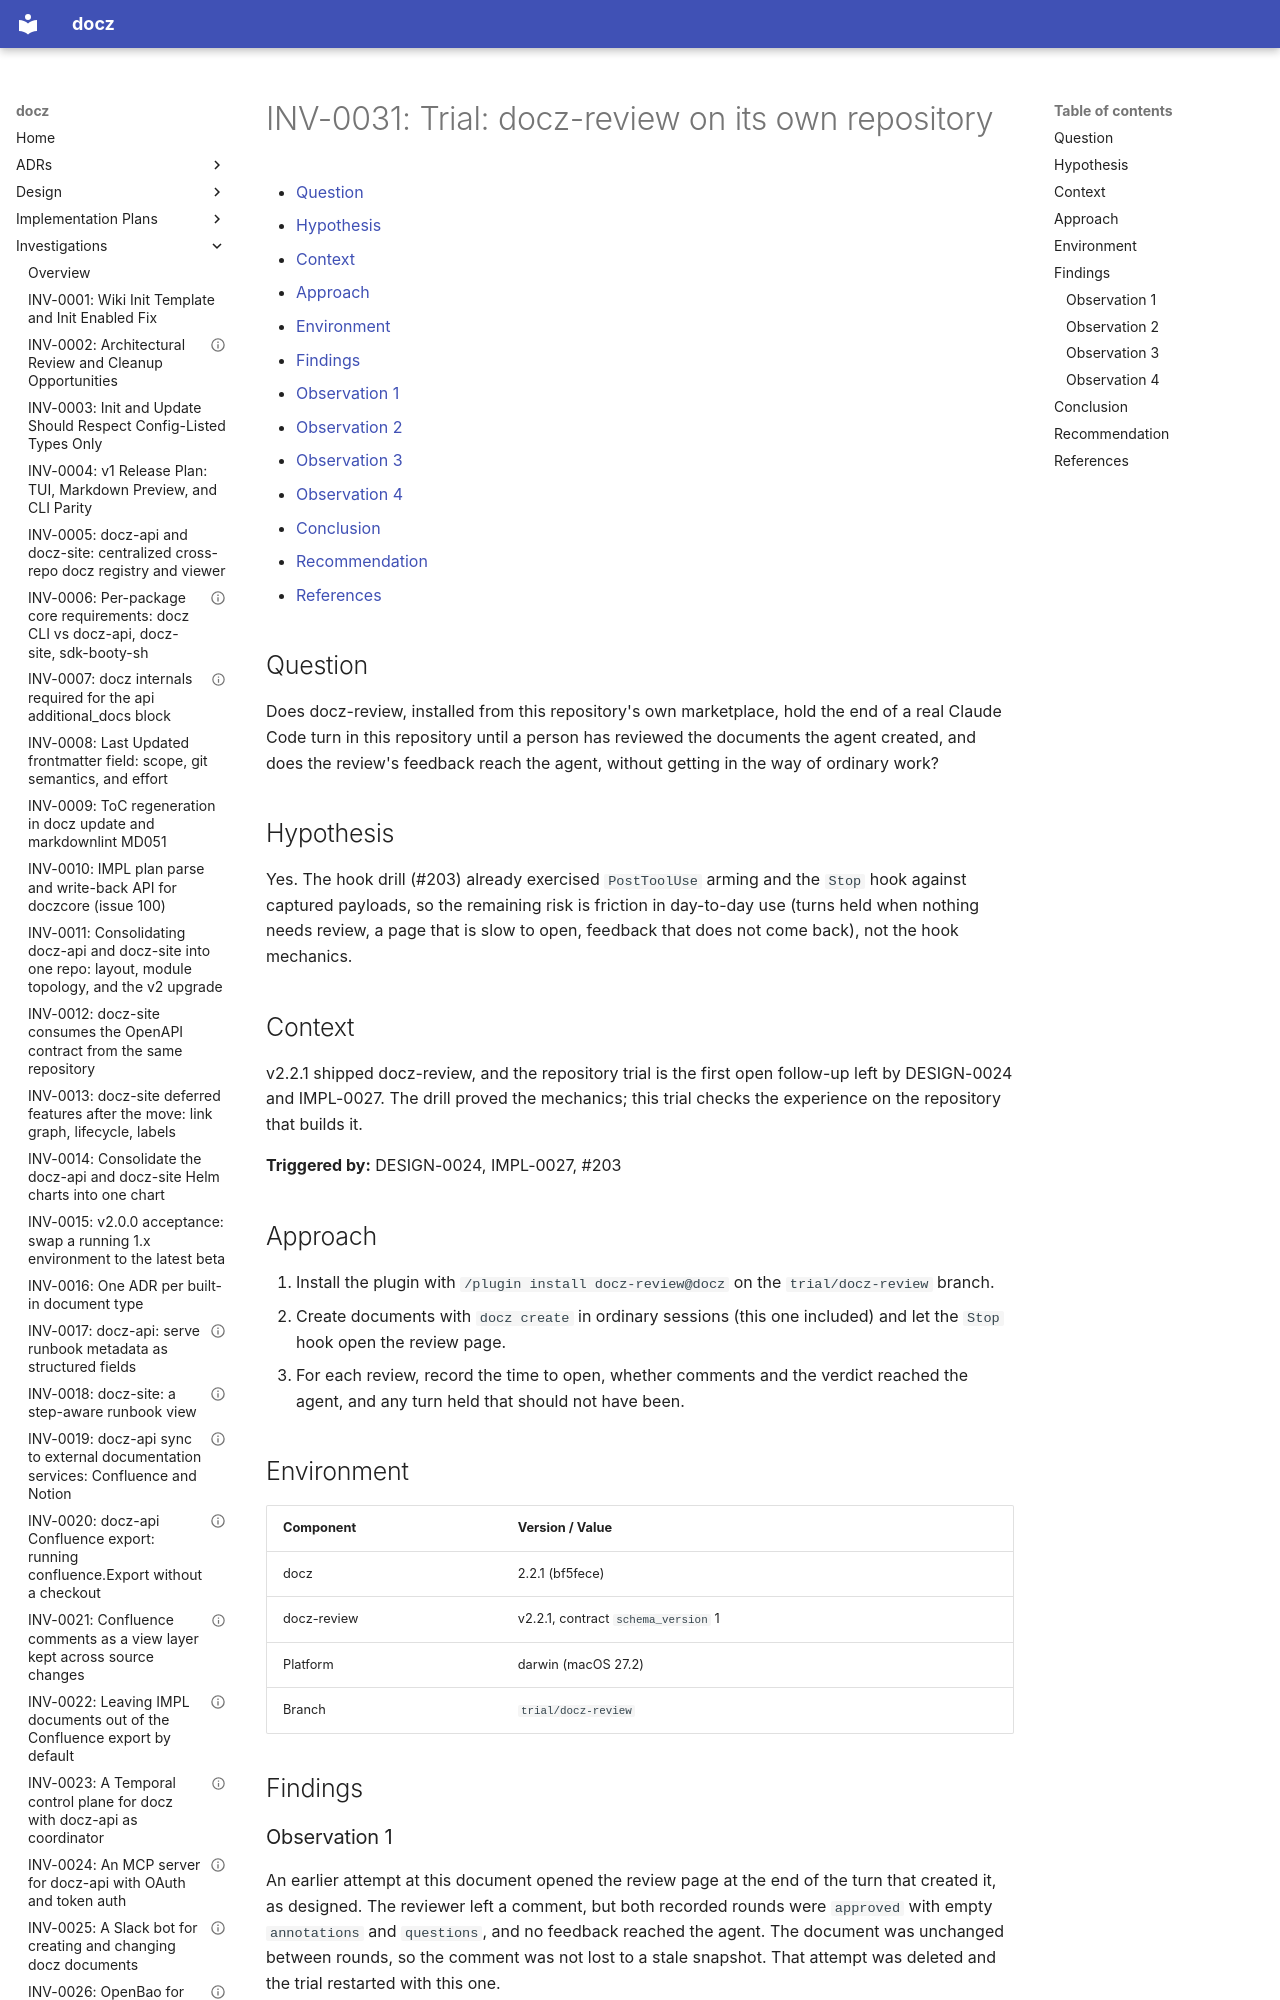

repository: donaldgifford/docz · page: investigation/0031-trial-docz-review-on-its-own-repository/index.html · generator: mkdocs

---
id: INV-0031
title: "Trial: docz-review on its own repository"
status: Open
author: Donald Gifford
created: 2026-10-31
---

<!-- markdownlint-disable-file MD025 MD041 -->

# INV-0031: Trial: docz-review on its own repository

<!--toc:start-->
<!-- markdownlint-capture -->
<!-- markdownlint-disable MD013 -->
- [Question](#question)
- [Hypothesis](#hypothesis)
- [Context](#context)
- [Approach](#approach)
- [Environment](#environment)
- [Findings](#findings)
  - [Observation 1](#observation-1)
  - [Observation 2](#observation-2)
  - [Observation 3](#observation-3)
  - [Observation 4](#observation-4)
- [Conclusion](#conclusion)
- [Recommendation](#recommendation)
- [References](#references)
<!-- markdownlint-restore -->
<!--toc:end-->

<!--docz:question:start-->
## Question

Does docz-review, installed from this repository's own marketplace, hold
the end of a real Claude Code turn in this repository until a person has
reviewed the documents the agent created, and does the review's feedback
reach the agent, without getting in the way of ordinary work?

<!--docz:question:end-->

<!--docz:hypothesis:start-->
## Hypothesis

Yes. The hook drill (#203) already exercised `PostToolUse` arming and the
`Stop` hook against captured payloads, so the remaining risk is friction in
day-to-day use (turns held when nothing needs review, a page that is slow
to open, feedback that does not come back), not the hook mechanics.

<!--docz:hypothesis:end-->

<!--docz:context:start-->
## Context

v2.2.1 shipped docz-review, and the repository trial is the first open
follow-up left by DESIGN-0024 and IMPL-0027. The drill proved the
mechanics; this trial checks the experience on the repository that
builds it.

**Triggered by:** DESIGN-0024, IMPL-0027, #203

<!--docz:context:end-->

<!--docz:approach:start-->
## Approach

1. Install the plugin with `/plugin install docz-review@docz` on the
   `trial/docz-review` branch.
2. Create documents with `docz create` in ordinary sessions (this one
   included) and let the `Stop` hook open the review page.
3. For each review, record the time to open, whether comments and the
   verdict reached the agent, and any turn held that should not have been.

<!--docz:approach:end-->

<!--docz:environment:start-->
## Environment

| Component   | Version / Value                     |
| ----------- | ----------------------------------- |
| docz        | 2.2.1 (bf5fece)                     |
| docz-review | v2.2.1, contract `schema_version` 1 |
| Platform    | darwin (macOS 27.2)                 |
| Branch      | `trial/docz-review`                 |

<!--docz:environment:end-->

<!--docz:findings:start-->
## Findings

### Observation 1

An earlier attempt at this document opened the review page at the end of
the turn that created it, as designed. The reviewer left a comment, but
both recorded rounds were `approved` with empty `annotations` and
`questions`, and no feedback reached the agent. The document was
unchanged between rounds, so the comment was not lost to a stale
snapshot. That attempt was deleted and the trial restarted with this one.
